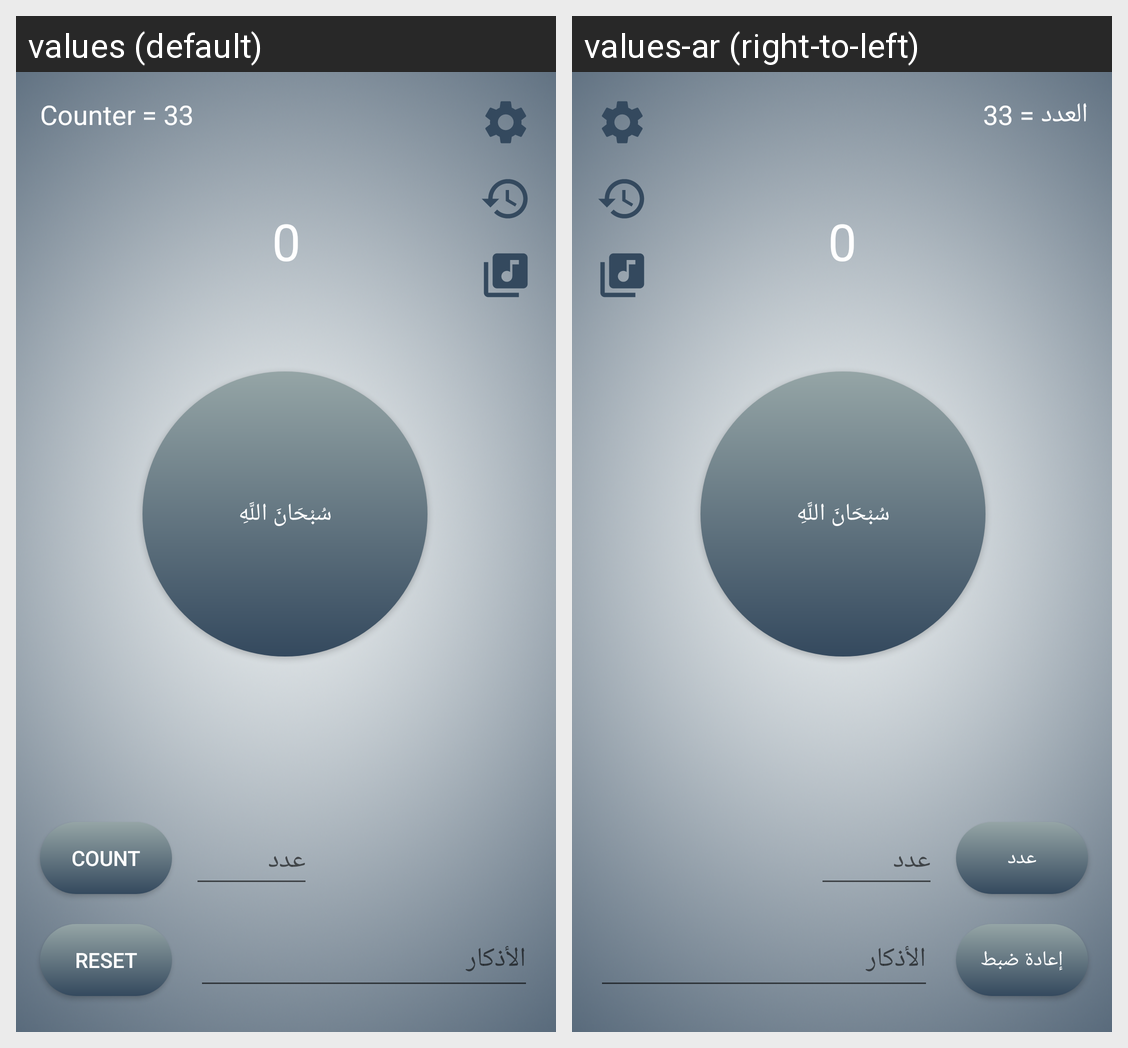

Translations of the strings shown on this Android screen, per locale in the grid:
Android screen res/layout/activity_user.xml rendered under 2 locales, left to right: values (default), values-ar (right-to-left). Device: Nexus 5 (rendered at 1080×1920; each locale shown at half size, 540×960, under a caption strip naming it); theme Theme.AppCompat.DayNight.NoActionBar.
Strings drawn on this screen, with the default value and each locale's value (text and hints the layout hard-codes, and strings that could not be matched under every locale, appear in the picture but are not listed):

res
  values: Reset
  values-ar: إعادة ضبط

ButtonString
  values: سُبْحَانَ اللَّهِ
  values-ar: سُبْحَانَ اللَّهِ

counter
  values: 0
  values-ar: 0

counter2
  values: Count
  values-ar: عدد

CounterText
  values: Counter = 33
  values-ar: العدد = 33
